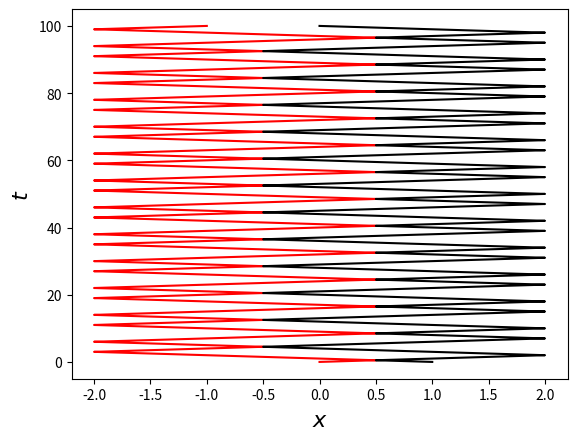

This figure's Python source:
'''
Code to simulate two particles moving in free space, constrained to be within
a box.
'''
import numpy as np
import matplotlib.pyplot as plt
from scipy.integrate import solve_ivp

def free_particle(t, y):
    return [y[1], 0, y[3], 0]

# def right_wall(t, y, size):
#     return size-y[0]

# def left_wall(t, y, size):
#     return -size-y[0]

# def ceiling_1(t, y, size):
#     return size-y[0]

# def floor(t, y, size):
#     return -size-y[2]

def wall_left_1(t, y):
    return -2-y[0]
wall_left_1.terminal = True

def wall_right_1(t, y):
    return 2-y[0]
wall_right_1.terminal = True

def wall_left_2(t, y):
    return -2-y[2]
wall_left_2.terminal = True

def wall_right_2(t,y):
    return 2-y[2]
wall_right_2.terminal = True

def collision(t, y):
    return y[0] - y[2]

collision.terminal = True

# [x, xdot, y, ydot]

initial_conditions = [0, 1, 1, -1]

# Try writing as a 2D array and using ravel() to flatten to 1D. Then
# reshape it for calculations?
                  
t0 = 0
tf = 100
x1 = []
x2 = []
t = []
size = 1
coeff = 1 # coefficient of restitution for wall collisions


while True:
    soln = solve_ivp(free_particle, [t0, tf], initial_conditions,
                     events=(collision, wall_left_1, wall_right_1, wall_left_2,
                             wall_right_2),
                     dense_output=True)
    
    # Calculating solution up until end of integration (bounce or tf)  
    t_end = soln.t[-1]
    
    num_timesteps = 2048
    tvals = np.linspace(t0, t_end, num_timesteps)
    
    new_sol = soln.sol(tvals)
    x1_impact = new_sol[0][-1]
    x2_impact = new_sol[2][-1]
    
    x1.append(new_sol[0])
    x2.append(new_sol[2])
    t.append(tvals)
        
    if soln.status == 1:
        # If intergration was interrupte (i.e. there was an impact)
        vx1 = new_sol[1][-1]
        vx2 = new_sol[3][-1]
            
        # Used to separate particles after collision
        if vx1 > 0:
            bump_x1 = -1e-10
        else:
            bump_x1 = 1e-10
            
        if vx2 > 0:
            bump_x2 = -1e-10
        else:
            bump_x2 = 1e-10
            
        # Checking positions on wall collision
        if np.round(x1_impact,6) == 2:
            bump_x1 = -1e-10
            vx1 = -coeff*vx1
        elif np.round(x1_impact, 6) == -2:
            bump_x1 = 1e-10
            vx1 = -coeff*vx1
            
        if np.round(x2_impact,6) == 2:
            bump_x2 = -1e-10
            vx2 = -coeff*vx2
        elif np.round(x2_impact, 6) == -2:
            bump_x2 = 1e-10
            vx2 = -coeff*vx2
            
        # Checking which velocity needs inverting by manually checking collision
        if abs(np.round(x1_impact-x2_impact, 6)) == 0:
            vx1 = -vx1
            vx2 = -vx2
        
        # Update parameters for new integration
        initial_conditions = (x1_impact + bump_x1, vx1, x2_impact + bump_x2, vx2)
        t0 = t_end
    else:
        # When we reach tf, break loop
        break

# Lists to numpy arrays and plot
x1 = np.concatenate(x1)
x2 = np.concatenate(x2)
t = np.concatenate(t)

fig, ax = plt.subplots()
ax.plot(x1, t, "r")
ax.plot(x2, t, "k")
ax.set_xlabel("$x$", fontsize=16)
ax.set_ylabel("$t$", fontsize=16)